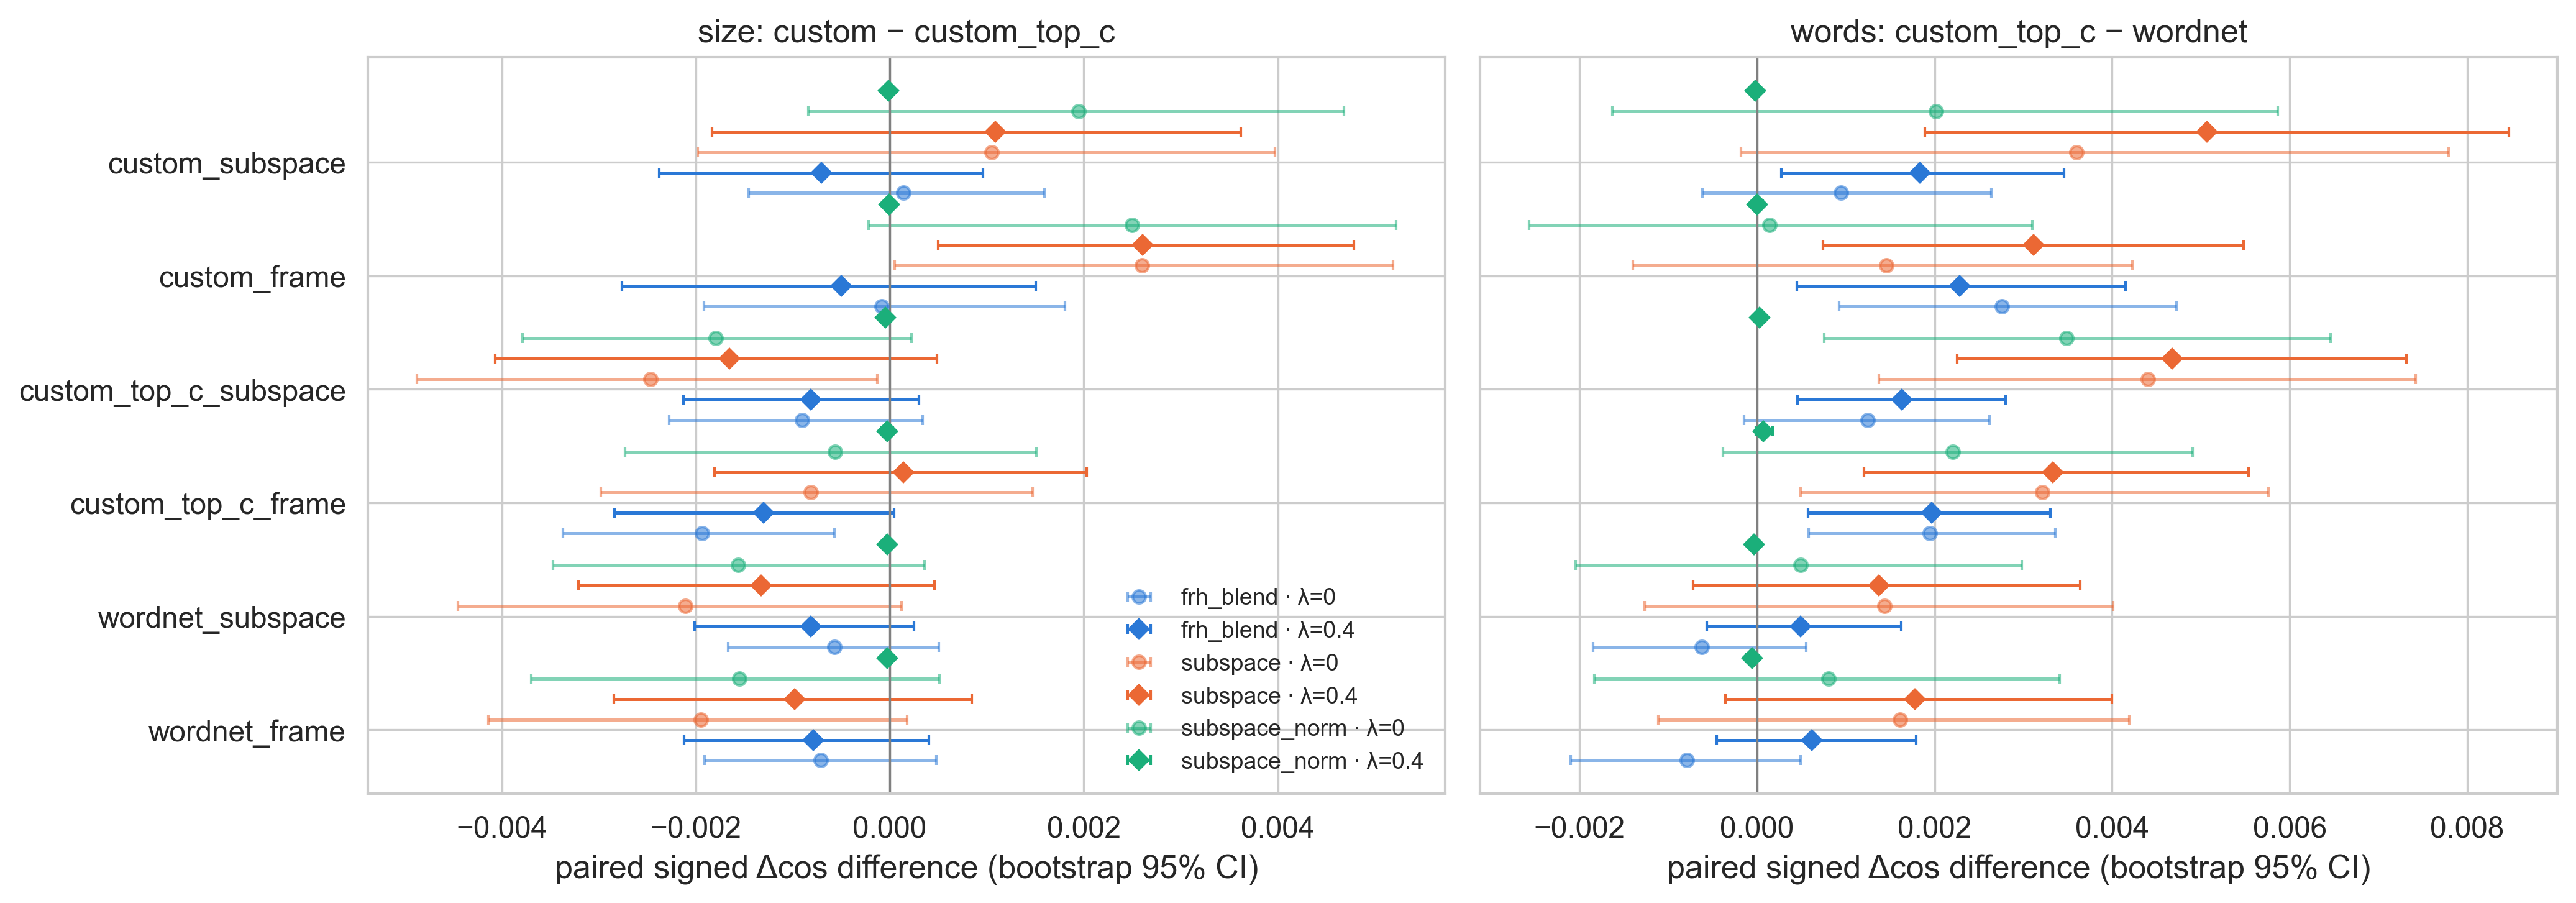

The data file committed next to this chart (first rows):
contrast, method, lam, view, mean, lo, hi, frac_positive, n
size: custom − custom_top_c, frh_blend, 0.0, custom_frame, -8.566927234335996e-05, -0.001917, 0.001805, 0.4881, 84
size: custom − custom_top_c, frh_blend, 0.0, custom_subspace, 0.0001417, -0.001453, 0.001595, 0.5119, 84
size: custom − custom_top_c, frh_blend, 0.0, custom_top_c_frame, -0.001936, -0.003369, -0.0005692, 0.3929, 84
size: custom − custom_top_c, frh_blend, 0.0, custom_top_c_subspace, -0.0009032, -0.002271, 0.0003372, 0.4405, 84
size: custom − custom_top_c, frh_blend, 0.0, wordnet_frame, -0.0007093, -0.001908, 0.0004809, 0.4524, 84
size: custom − custom_top_c, frh_blend, 0.0, wordnet_subspace, -0.0005676, -0.001664, 0.0005053, 0.5, 84
size: custom − custom_top_c, frh_blend, 0.4, custom_frame, -0.0004985, -0.002761, 0.001508, 0.5595, 84
size: custom − custom_top_c, frh_blend, 0.4, custom_subspace, -0.0007025, -0.002377, 0.0009618, 0.5238, 84
size: custom − custom_top_c, frh_blend, 0.4, custom_top_c_frame, -0.001303, -0.002836, 4.296855486196902e-05, 0.4762, 84
size: custom − custom_top_c, frh_blend, 0.4, custom_top_c_subspace, -0.0008114, -0.002129, 0.0003027, 0.4881, 84
size: custom − custom_top_c, frh_blend, 0.4, wordnet_frame, -0.0007855, -0.002118, 0.000402, 0.4881, 84
size: custom − custom_top_c, frh_blend, 0.4, wordnet_subspace, -0.0008108, -0.002014, 0.000249, 0.4762, 84
size: custom − custom_top_c, subspace, 0.0, custom_frame, 0.002599, 4.9750655872505344e-05, 0.005187, 0.5238, 84
size: custom − custom_top_c, subspace, 0.0, custom_subspace, 0.001051, -0.00198, 0.003971, 0.6429, 84
size: custom − custom_top_c, subspace, 0.0, custom_top_c_frame, -0.0008156, -0.002979, 0.001472, 0.4405, 84
size: custom − custom_top_c, subspace, 0.0, custom_top_c_subspace, -0.002466, -0.004878, -0.0001265, 0.3929, 84
size: custom − custom_top_c, subspace, 0.0, wordnet_frame, -0.001949, -0.004139, 0.0001806, 0.3929, 84
size: custom − custom_top_c, subspace, 0.0, wordnet_subspace, -0.002108, -0.004452, 0.0001195, 0.4881, 84
size: custom − custom_top_c, subspace, 0.4, custom_frame, 0.002606, 0.0005017, 0.004787, 0.631, 84
size: custom − custom_top_c, subspace, 0.4, custom_subspace, 0.001088, -0.001831, 0.003621, 0.6786, 84
size: custom − custom_top_c, subspace, 0.4, custom_top_c_frame, 0.0001401, -0.001804, 0.002032, 0.631, 84
size: custom − custom_top_c, subspace, 0.4, custom_top_c_subspace, -0.001656, -0.004066, 0.0004846, 0.4405, 84
size: custom − custom_top_c, subspace, 0.4, wordnet_frame, -0.0009774, -0.002845, 0.000847, 0.4881, 84
size: custom − custom_top_c, subspace, 0.4, wordnet_subspace, -0.001329, -0.003209, 0.0004598, 0.5357, 84
size: custom − custom_top_c, subspace_norm, 0.0, custom_frame, 0.002495, -0.0002156, 0.005221, 0.5357, 84
size: custom − custom_top_c, subspace_norm, 0.0, custom_subspace, 0.001946, -0.0008373, 0.00468, 0.6429, 84
size: custom − custom_top_c, subspace_norm, 0.0, custom_top_c_frame, -0.0005648, -0.002729, 0.001513, 0.4643, 84
size: custom − custom_top_c, subspace_norm, 0.0, custom_top_c_subspace, -0.001792, -0.003783, 0.0002221, 0.4524, 84
size: custom − custom_top_c, subspace_norm, 0.0, wordnet_frame, -0.001549, -0.003698, 0.0005111, 0.4048, 84
size: custom − custom_top_c, subspace_norm, 0.0, wordnet_subspace, -0.001564, -0.003474, 0.0003606, 0.5, 84
size: custom − custom_top_c, subspace_norm, 0.4, custom_frame, -5.114774511573579e-06, -5.3084910675711235e-05, 4.448374062148976e-05, 0.02381, 84
size: custom − custom_top_c, subspace_norm, 0.4, custom_subspace, -1.5108903811911675e-05, -4.3226674849602364e-05, 4.824142046677164e-06, 0.0119, 84
size: custom − custom_top_c, subspace_norm, 0.4, custom_top_c_frame, -2.7095005173047894e-05, -8.618611394163472e-05, 3.441322073653157e-05, 0.0119, 84
size: custom − custom_top_c, subspace_norm, 0.4, custom_top_c_subspace, -4.4971626568141765e-05, -9.474109829938786e-05, -7.828796472042975e-06, 0.0, 84
size: custom − custom_top_c, subspace_norm, 0.4, wordnet_frame, -2.7030557344948683e-05, -6.494670177598922e-05, 4.062235278519487e-06, 0.0119, 84
size: custom − custom_top_c, subspace_norm, 0.4, wordnet_subspace, -2.6886999351520685e-05, -6.502301056935163e-05, 2.288220698488367e-06, 0.0119, 84
words: custom_top_c − wordnet, frh_blend, 0.0, custom_frame, 0.002757, 0.0009242, 0.004726, 0.6429, 84
words: custom_top_c − wordnet, frh_blend, 0.0, custom_subspace, 0.0009463, -0.0006164, 0.00264, 0.5952, 84
words: custom_top_c − wordnet, frh_blend, 0.0, custom_top_c_frame, 0.001947, 0.0005794, 0.00336, 0.6667, 84
words: custom_top_c − wordnet, frh_blend, 0.0, custom_top_c_subspace, 0.001246, -0.0001433, 0.002619, 0.6548, 84
words: custom_top_c − wordnet, frh_blend, 0.0, wordnet_frame, -0.0007905, -0.002096, 0.0004887, 0.5357, 84
words: custom_top_c − wordnet, frh_blend, 0.0, wordnet_subspace, -0.0006231, -0.001848, 0.000557, 0.4643, 84
words: custom_top_c − wordnet, frh_blend, 0.4, custom_frame, 0.002281, 0.0004523, 0.004153, 0.6071, 84
words: custom_top_c − wordnet, frh_blend, 0.4, custom_subspace, 0.001838, 0.0002744, 0.003459, 0.619, 84
words: custom_top_c − wordnet, frh_blend, 0.4, custom_top_c_frame, 0.001967, 0.0005719, 0.003302, 0.6429, 84
words: custom_top_c − wordnet, frh_blend, 0.4, custom_top_c_subspace, 0.001632, 0.0004561, 0.0028, 0.6548, 84
words: custom_top_c − wordnet, frh_blend, 0.4, wordnet_frame, 0.0006134, -0.0004567, 0.001792, 0.5714, 84
words: custom_top_c − wordnet, frh_blend, 0.4, wordnet_subspace, 0.0004881, -0.0005636, 0.001628, 0.5, 84
words: custom_top_c − wordnet, subspace, 0.0, custom_frame, 0.001455, -0.001396, 0.004228, 0.5714, 84
words: custom_top_c − wordnet, subspace, 0.0, custom_subspace, 0.003599, -0.0001845, 0.00779, 0.5833, 84
words: custom_top_c − wordnet, subspace, 0.0, custom_top_c_frame, 0.003215, 0.0004925, 0.005759, 0.6667, 84
words: custom_top_c − wordnet, subspace, 0.0, custom_top_c_subspace, 0.004407, 0.001372, 0.007417, 0.7738, 84
words: custom_top_c − wordnet, subspace, 0.0, wordnet_frame, 0.001612, -0.001115, 0.00419, 0.5357, 84
words: custom_top_c − wordnet, subspace, 0.0, wordnet_subspace, 0.001434, -0.001266, 0.004009, 0.5476, 84
words: custom_top_c − wordnet, subspace, 0.4, custom_frame, 0.003115, 0.0007399, 0.005482, 0.5595, 84
words: custom_top_c − wordnet, subspace, 0.4, custom_subspace, 0.005068, 0.00189, 0.008467, 0.5119, 84
words: custom_top_c − wordnet, subspace, 0.4, custom_top_c_frame, 0.003332, 0.001205, 0.00554, 0.631, 84
words: custom_top_c − wordnet, subspace, 0.4, custom_top_c_subspace, 0.004676, 0.002255, 0.007317, 0.6905, 84
words: custom_top_c − wordnet, subspace, 0.4, wordnet_frame, 0.001777, -0.000354, 0.003998, 0.4881, 84
words: custom_top_c − wordnet, subspace, 0.4, wordnet_subspace, 0.001372, -0.0007219, 0.00364, 0.4048, 84
... 12 more rows
